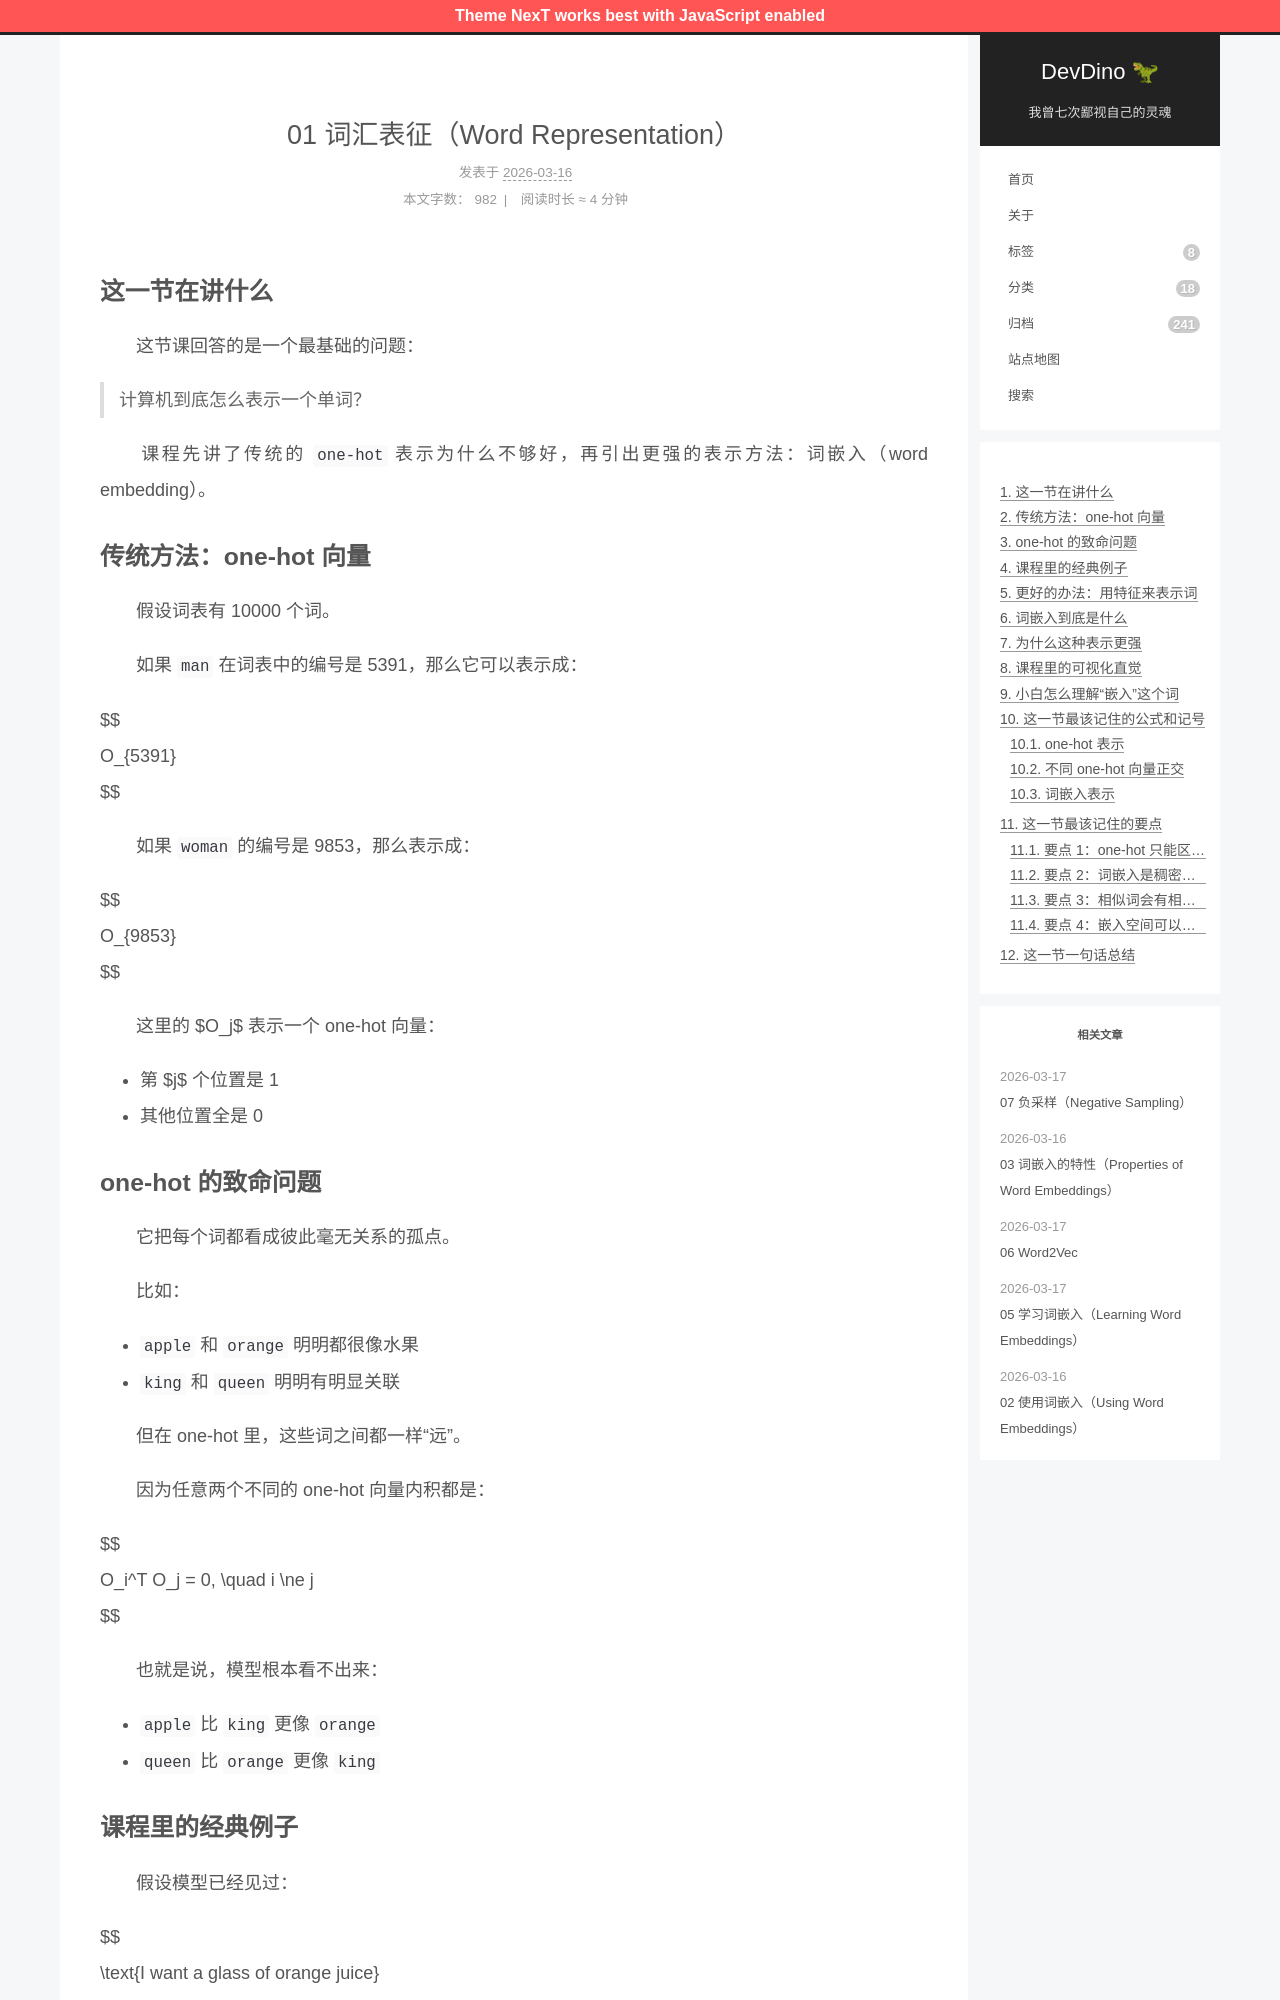

repository: afetmin/blog · page: 自然语言处理与词嵌入/01 词汇表征（Word Representation）/index.html · generator: jekyll

---
title: 01 词汇表征（Word Representation）
date: 2026-03-17T07:54:53+08:00
lastmod: 2026-03-17T07:55:41+08:00
categories: 自然语言处理与词嵌入
---

## 这一节在讲什么

　　这节课回答的是一个最基础的问题：

> 计算机到底怎么表示一个单词？

　　课程先讲了传统的 `one-hot` 表示为什么不够好，再引出更强的表示方法：词嵌入（word embedding）。

## 传统方法：one-hot 向量

　　假设词表有 10000 个词。

　　如果 `man` 在词表中的编号是 5391，那么它可以表示成：

$$
O_{5391}
$$

　　如果 `woman` 的编号是 9853，那么表示成：

$$
O_{9853}
$$

　　这里的 $O_j$ 表示一个 one-hot 向量：

- 第 $j$ 个位置是 1
- 其他位置全是 0
